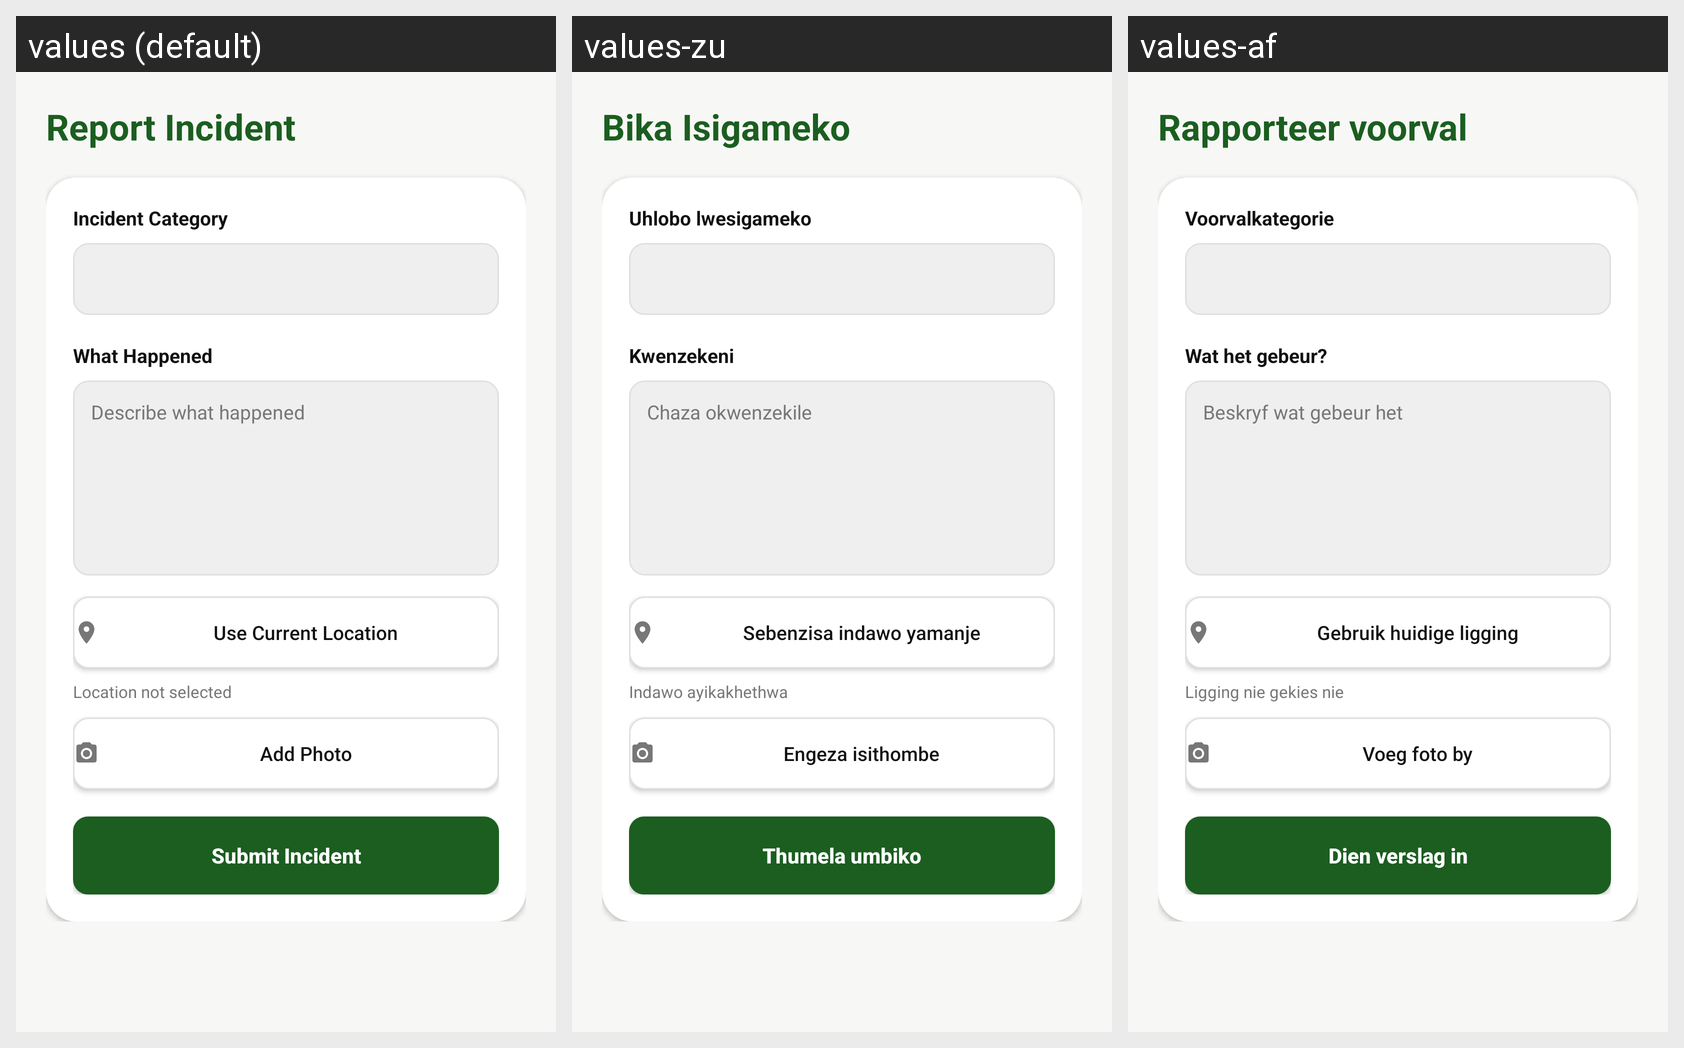

This grid shows one Android layout under several languages. Give, for every string resource on the screen, its name, the default text and each shown locale's text.
Android screen res/layout/activity_incident.xml rendered under 3 locales, left to right: values (default), values-zu, values-af. Device: Nexus 5 (rendered at 1080×1920; each locale shown at half size, 540×960, under a caption strip naming it); theme Theme.SISONKE_APP.
Strings drawn on this screen, with the default value and each locale's value (text and hints the layout hard-codes, and strings that could not be matched under every locale, appear in the picture but are not listed):

report_incident_title
  values: Report Incident
  values-zu: Bika Isigameko
  values-af: Rapporteer voorval

incident_category
  values: Incident Category
  values-zu: Uhlobo lwesigameko
  values-af: Voorvalkategorie

what_happened
  values: What Happened
  values-zu: Kwenzekeni
  values-af: Wat het gebeur?

incident_description_hint
  values: Describe what happened
  values-zu: Chaza okwenzekile
  values-af: Beskryf wat gebeur het

use_current_location
  values: Use Current Location
  values-zu: Sebenzisa indawo yamanje
  values-af: Gebruik huidige ligging

location_not_selected
  values: Location not selected
  values-zu: Indawo ayikakhethwa
  values-af: Ligging nie gekies nie

add_photo
  values: Add Photo
  values-zu: Engeza isithombe
  values-af: Voeg foto by

submit_incident
  values: Submit Incident
  values-zu: Thumela umbiko
  values-af: Dien verslag in
